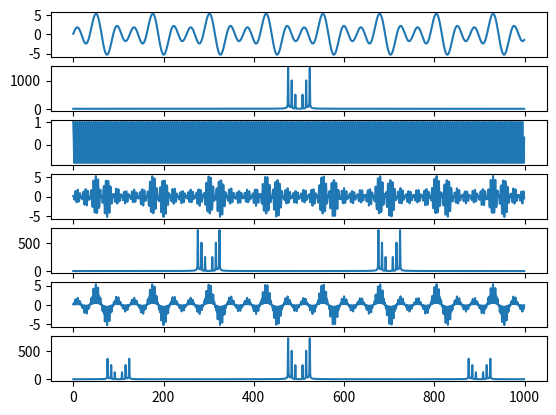

The script that saved this image:
from matplotlib import pyplot as plt
import numpy as np
#신호 ==> cos 곱해주고
t=np.arange(0,1,0.001) #0.0001초 간격으로 10000개
sig=1*np.sin(50*t)-2*np.sin(100*t-0.01)+3*np.sin(150*t+0.05)
plt.subplot(711)
plt.plot(t,sig)

f_sig=np.fft.fft(sig)
f_sig=np.fft.fftshift(f_sig)
plt.subplot(712)
plt.plot(np.abs(f_sig))

carrier=np.cos(2*np.pi*200*t) # 2*pi*f*t
plt.subplot(713)
plt.plot(t,carrier)

am_sig=sig*carrier
plt.subplot(714)
plt.plot(t,am_sig)

f_am_sig=np.fft.fft(am_sig)
f_am_sig=np.fft.fftshift(f_am_sig)
plt.subplot(715)
plt.plot(np.abs(f_am_sig))

am_sig=am_sig*carrier
plt.subplot(716)
plt.plot(t,am_sig)

f_am_sig=np.fft.fft(am_sig)
f_am_sig=np.fft.fftshift(f_am_sig)
plt.subplot(717)
plt.plot(np.abs(f_am_sig))


plt.show()